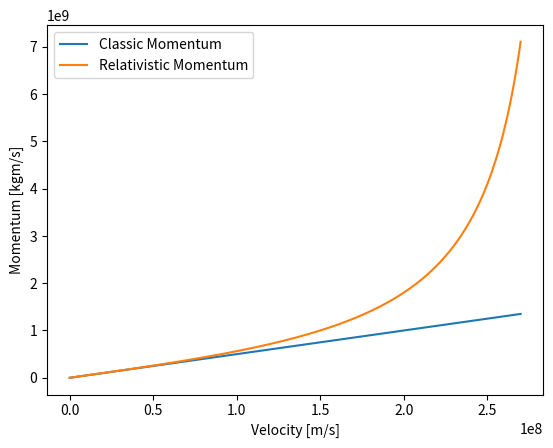

The script that saved this image:
import numpy as np
import matplotlib.pyplot as plt

c = 3e8
m = 5.0

def p_clas(v, m):
    return m*v

def p_rel(v, m):
    gamma = 1/(1-(v**2/c**2))
    return m*v*gamma

v = np.linspace(0, 0.9*c, 1001)

plt.plot(v, p_clas(v, m))
plt.plot(v, p_rel(v, m))
plt.legend(["Classic Momentum", "Relativistic Momentum"])
plt.xlabel("Velocity [m/s]")
plt.ylabel("Momentum [kgm/s]")
plt.savefig("fig_momentum_plot.pdf")
